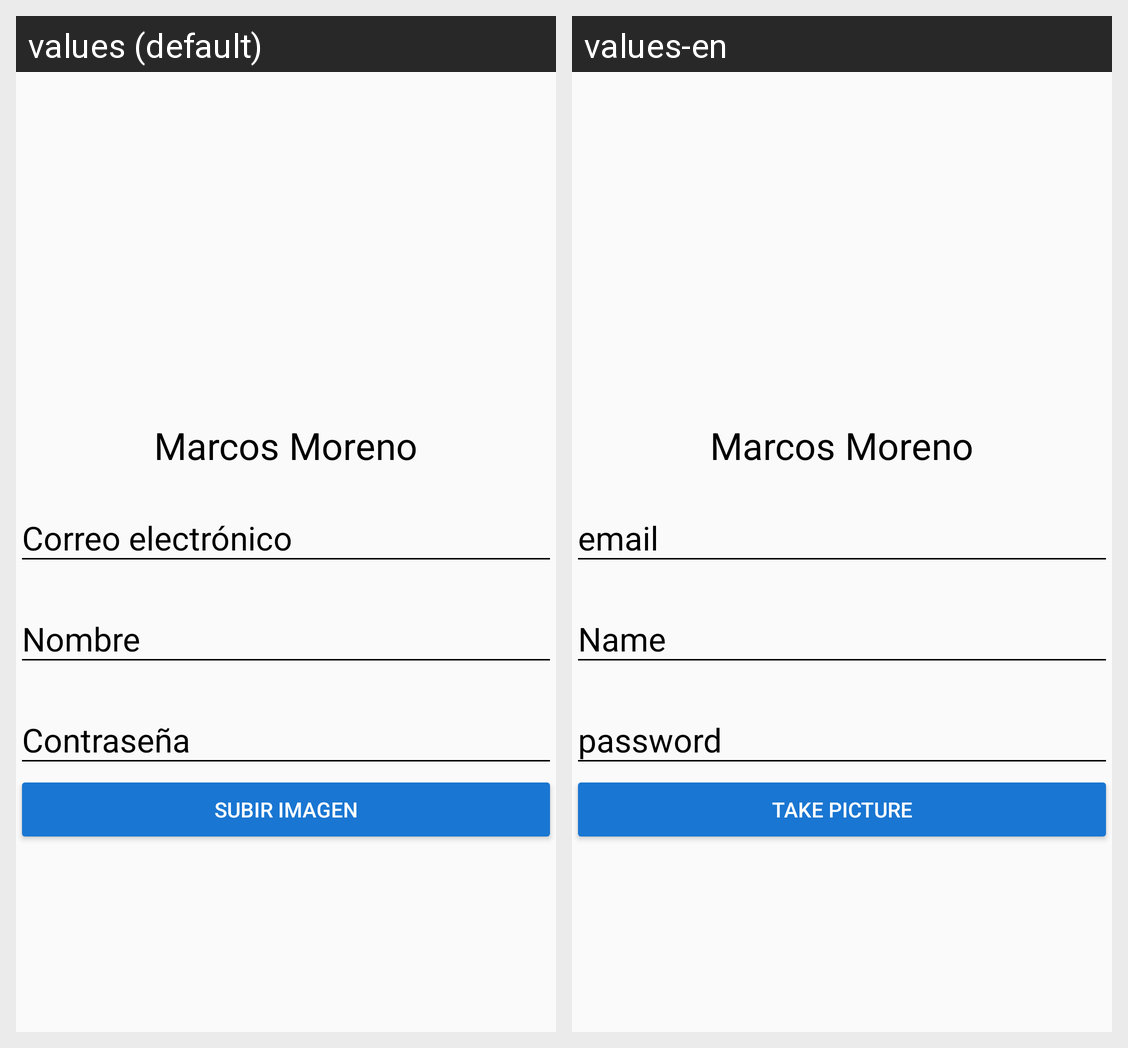

Strings drawn on this Android screen and how each of the app's shown locales translates them:
Android screen res/layout/fragment_profile.xml rendered under 2 locales, left to right: values (default), values-en. Device: Nexus 5 (rendered at 1080×1920; each locale shown at half size, 540×960, under a caption strip naming it); theme AppTheme.
Strings drawn on this screen, with the default value and each locale's value (text and hints the layout hard-codes, and strings that could not be matched under every locale, appear in the picture but are not listed):

username_card
  values: Marcos Moreno
  values-en: Marcos Moreno  [not translated; the default value is used]

hint_email
  values: Correo electrónico
  values-en: email

hint_name
  values: Nombre
  values-en: Name

hint_password
  values: Contraseña
  values-en: password

tomar_foto
  values: Subir imagen
  values-en: Take picture
